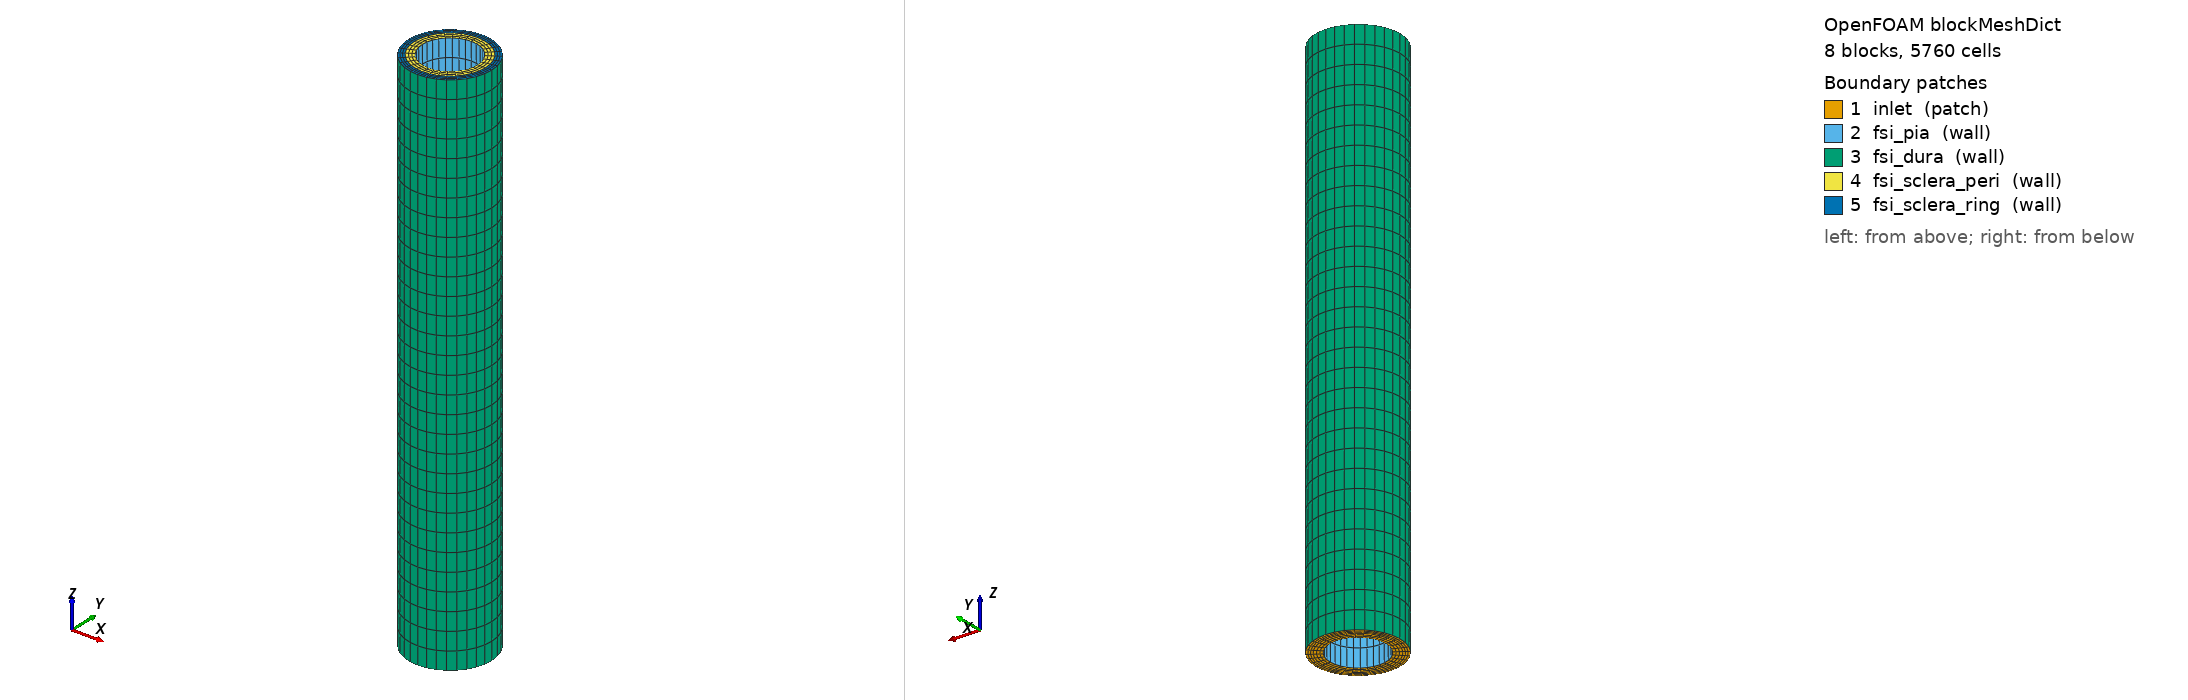

OpenFOAM case: the mesh blockMesh builds from blockMeshDict, 8 block(s), 5760 cells. Boundary patches (legend numbers): 1 inlet (patch), 2 fsi_pia (wall), 3 fsi_dura (wall), 4 fsi_sclera_peri (wall), 5 fsi_sclera_ring (wall). Left view from above one corner, right view from below the opposite corner. Boundary conditions: 2 field file(s) under 0/; 5 of 5 drawn patches have an entry in a shipped field file.

=== system/blockMeshDict ===
FoamFile
{
    version     2.0;
    format      ascii;
    class       dictionary;
    object      blockMeshDict;
}

// on-fsi-2 FLUIDO - 1 zona (CSF water-like, rho=1000, nu=1e-6).
// Anular do SAS r=1.55-2.35 mm, z=0-30 mm. 8 blocos hex (sas_in + sas_out).
// 5 patches:
//   inlet              z=0,  r=1.55-2.35  pressao P_CSF=1333 Pa (cisterna quiasmatica)
//   fsi_pia            r=1.55, z=0-30     noSlip movingWallVelocity (encosta na pia)
//   fsi_dura           r=2.35, z=0-30     noSlip movingWallVelocity (encosta na dura)
//   fsi_sclera_peri    z=30, r=1.55-2.00  noSlip movingWallVelocity (tampa peri)
//   fsi_sclera_ring    z=30, r=2.00-2.35  noSlip movingWallVelocity (tampa ring)
//
// Mesma indexacao de vertices do solid (4 z-levels, 6 layers) garantindo
// conformidade de malha nas 4 interfaces FSI.

scale   0.001;


vertices
(
    (    0.750000     0.750000    0.000 )  //   0
    (   -0.750000     0.750000    0.000 )  //   1
    (   -0.750000    -0.750000    0.000 )  //   2
    (    0.750000    -0.750000    0.000 )  //   3
    (    1.060660     1.060660    0.000 )  //   4
    (   -1.060660     1.060660    0.000 )  //   5
    (   -1.060660    -1.060660    0.000 )  //   6
    (    1.060660    -1.060660    0.000 )  //   7
    (    1.096016     1.096016    0.000 )  //   8
    (   -1.096016     1.096016    0.000 )  //   9
    (   -1.096016    -1.096016    0.000 )  //  10
    (    1.096016    -1.096016    0.000 )  //  11
    (    1.414214     1.414214    0.000 )  //  12
    (   -1.414214     1.414214    0.000 )  //  13
    (   -1.414214    -1.414214    0.000 )  //  14
    (    1.414214    -1.414214    0.000 )  //  15
    (    1.661701     1.661701    0.000 )  //  16
    (   -1.661701     1.661701    0.000 )  //  17
    (   -1.661701    -1.661701    0.000 )  //  18
    (    1.661701    -1.661701    0.000 )  //  19
    (    1.767767     1.767767    0.000 )  //  20
    (   -1.767767     1.767767    0.000 )  //  21
    (   -1.767767    -1.767767    0.000 )  //  22
    (    1.767767    -1.767767    0.000 )  //  23
    (    0.750000     0.750000   30.000 )  //  24
    (   -0.750000     0.750000   30.000 )  //  25
    (   -0.750000    -0.750000   30.000 )  //  26
    (    0.750000    -0.750000   30.000 )  //  27
    (    1.060660     1.060660   30.000 )  //  28
    (   -1.060660     1.060660   30.000 )  //  29
    (   -1.060660    -1.060660   30.000 )  //  30
    (    1.060660    -1.060660   30.000 )  //  31
    (    1.096016     1.096016   30.000 )  //  32
    (   -1.096016     1.096016   30.000 )  //  33
    (   -1.096016    -1.096016   30.000 )  //  34
    (    1.096016    -1.096016   30.000 )  //  35
    (    1.414214     1.414214   30.000 )  //  36
    (   -1.414214     1.414214   30.000 )  //  37
    (   -1.414214    -1.414214   30.000 )  //  38
    (    1.414214    -1.414214   30.000 )  //  39
    (    1.661701     1.661701   30.000 )  //  40
    (   -1.661701     1.661701   30.000 )  //  41
    (   -1.661701    -1.661701   30.000 )  //  42
    (    1.661701    -1.661701   30.000 )  //  43
    (    1.767767     1.767767   30.000 )  //  44
    (   -1.767767     1.767767   30.000 )  //  45
    (   -1.767767    -1.767767   30.000 )  //  46
    (    1.767767    -1.767767   30.000 )  //  47
    (    0.750000     0.750000   30.300 )  //  48
    (   -0.750000     0.750000   30.300 )  //  49
    (   -0.750000    -0.750000   30.300 )  //  50
    (    0.750000    -0.750000   30.300 )  //  51
    (    1.060660     1.060660   30.300 )  //  52
    (   -1.060660     1.060660   30.300 )  //  53
    (   -1.060660    -1.060660   30.300 )  //  54
    (    1.060660    -1.060660   30.300 )  //  55
    (    1.096016     1.096016   30.300 )  //  56
    (   -1.096016     1.096016   30.300 )  //  57
    (   -1.096016    -1.096016   30.300 )  //  58
    (    1.096016    -1.096016   30.300 )  //  59
    (    1.414214     1.414214   30.300 )  //  60
    (   -1.414214     1.414214   30.300 )  //  61
    (   -1.414214    -1.414214   30.300 )  //  62
    (    1.414214    -1.414214   30.300 )  //  63
    (    1.661701     1.661701   30.300 )  //  64
    (   -1.661701     1.661701   30.300 )  //  65
    (   -1.661701    -1.661701   30.300 )  //  66
    (    1.661701    -1.661701   30.300 )  //  67
    (    1.767767     1.767767   30.300 )  //  68
    (   -1.767767     1.767767   30.300 )  //  69
    (   -1.767767    -1.767767   30.300 )  //  70
    (    1.767767    -1.767767   30.300 )  //  71
    (    0.750000     0.750000   30.800 )  //  72
    (   -0.750000     0.750000   30.800 )  //  73
    (   -0.750000    -0.750000   30.800 )  //  74
    (    0.750000    -0.750000   30.800 )  //  75
    (    1.060660     1.060660   30.800 )  //  76
    (   -1.060660     1.060660   30.800 )  //  77
    (   -1.060660    -1.060660   30.800 )  //  78
    (    1.060660    -1.060660   30.800 )  //  79
    (    1.096016     1.096016   30.800 )  //  80
    (   -1.096016     1.096016   30.800 )  //  81
    (   -1.096016    -1.096016   30.800 )  //  82
    (    1.096016    -1.096016   30.800 )  //  83
    (    1.414214     1.414214   30.800 )  //  84
    (   -1.414214     1.414214   30.800 )  //  85
    (   -1.414214    -1.414214   30.800 )  //  86
    (    1.414214    -1.414214   30.800 )  //  87
    (    1.661701     1.661701   30.800 )  //  88
    (   -1.661701     1.661701   30.800 )  //  89
    (   -1.661701    -1.661701   30.800 )  //  90
    (    1.661701    -1.661701   30.800 )  //  91
    (    1.767767     1.767767   30.800 )  //  92
    (   -1.767767     1.767767   30.800 )  //  93
    (   -1.767767    -1.767767   30.800 )  //  94
    (    1.767767    -1.767767   30.800 )  //  95
);

blocks
(
    // ===== SAS annulus z=0-30 (8 blocos: sas_in + sas_out) =====
    hex (  11  15  12   8   35  39  36  32 )  sas          ( 3 8 30 )  simpleGrading ( 1 1 1 )  // sas_in_E
    hex (   8  12  13   9   32  36  37  33 )  sas          ( 3 8 30 )  simpleGrading ( 1 1 1 )  // sas_in_N
    hex (   9  13  14  10   33  37  38  34 )  sas          ( 3 8 30 )  simpleGrading ( 1 1 1 )  // sas_in_W
    hex (  10  14  15  11   34  38  39  35 )  sas          ( 3 8 30 )  simpleGrading ( 1 1 1 )  // sas_in_S
    hex (  15  19  16  12   39  43  40  36 )  sas          ( 3 8 30 )  simpleGrading ( 1 1 1 )  // sas_out_E
    hex (  12  16  17  13   36  40  41  37 )  sas          ( 3 8 30 )  simpleGrading ( 1 1 1 )  // sas_out_N
    hex (  13  17  18  14   37  41  42  38 )  sas          ( 3 8 30 )  simpleGrading ( 1 1 1 )  // sas_out_W
    hex (  14  18  19  15   38  42  43  39 )  sas          ( 3 8 30 )  simpleGrading ( 1 1 1 )  // sas_out_S
);

edges
(
    // ---- pia     r=1.55  @ z=0.000 mm ----
    arc   8  11  (   1.55000    0.00000    0.000 )
    arc   8   9  (   0.00000    1.55000    0.000 )
    arc   9  10  (  -1.55000    0.00000    0.000 )
    arc  10  11  (   0.00000   -1.55000    0.000 )
    // ---- sas_mid r=2.00  @ z=0.000 mm ----
    arc  12  15  (   2.00000    0.00000    0.000 )
    arc  12  13  (   0.00000    2.00000    0.000 )
    arc  13  14  (  -2.00000    0.00000    0.000 )
    arc  14  15  (   0.00000   -2.00000    0.000 )
    // ---- sas     r=2.35  @ z=0.000 mm ----
    arc  16  19  (   2.35000    0.00000    0.000 )
    arc  16  17  (   0.00000    2.35000    0.000 )
    arc  17  18  (  -2.35000    0.00000    0.000 )
    arc  18  19  (   0.00000   -2.35000    0.000 )

    // ---- pia     r=1.55  @ z=30.000 mm ----
    arc  32  35  (   1.55000    0.00000   30.000 )
    arc  32  33  (   0.00000    1.55000   30.000 )
    arc  33  34  (  -1.55000    0.00000   30.000 )
    arc  34  35  (   0.00000   -1.55000   30.000 )
    // ---- sas_mid r=2.00  @ z=30.000 mm ----
    arc  36  39  (   2.00000    0.00000   30.000 )
    arc  36  37  (   0.00000    2.00000   30.000 )
    arc  37  38  (  -2.00000    0.00000   30.000 )
    arc  38  39  (   0.00000   -2.00000   30.000 )
    // ---- sas     r=2.35  @ z=30.000 mm ----
    arc  40  43  (   2.35000    0.00000   30.000 )
    arc  40  41  (   0.00000    2.35000   30.000 )
    arc  41  42  (  -2.35000    0.00000   30.000 )
    arc  42  43  (   0.00000   -2.35000   30.000 )

);

boundary
(
    inlet
    {
        type patch;
        faces
        (
            (  11  15  12   8 )   // sas_in_E
            (   8  12  13   9 )   // sas_in_N
            (   9  13  14  10 )   // sas_in_W
            (  10  14  15  11 )   // sas_in_S
            (  15  19  16  12 )   // sas_out_E
            (  12  16  17  13 )   // sas_out_N
            (  13  17  18  14 )   // sas_out_W
            (  14  18  19  15 )   // sas_out_S
        );
    }

    fsi_pia
    {
        type wall;
        faces
        (
            (  11   8  32  35 )   // fsi_pia_E
            (   8   9  33  32 )   // fsi_pia_N
            (   9  10  34  33 )   // fsi_pia_W
            (  10  11  35  34 )   // fsi_pia_S
        );
    }

    fsi_dura
    {
        type wall;
        faces
        (
            (  19  16  40  43 )   // fsi_dura_E
            (  16  17  41  40 )   // fsi_dura_N
            (  17  18  42  41 )   // fsi_dura_W
            (  18  19  43  42 )   // fsi_dura_S
        );
    }

    fsi_sclera_peri
    {
        type wall;
        faces
        (
            (  35  39  36  32 )   // fsi_sclera_peri_E
            (  32  36  37  33 )   // fsi_sclera_peri_N
            (  33  37  38  34 )   // fsi_sclera_peri_W
            (  34  38  39  35 )   // fsi_sclera_peri_S
        );
    }

    fsi_sclera_ring
    {
        type wall;
        faces
        (
            (  39  43  40  36 )   // fsi_sclera_ring_E
            (  36  40  41  37 )   // fsi_sclera_ring_N
            (  37  41  42  38 )   // fsi_sclera_ring_W
            (  38  42  43  39 )   // fsi_sclera_ring_S
        );
    }

);



=== 0/p ===
FoamFile
{
    version     2.0;
    format      ascii;
    class       volScalarField;
    location    "0";
    object      p;
}

// Pressao cinematica p/rho (pimpleFluid e' incompressivel).
// P_CSF = 3800 Pa  =>  p_kinematic = 3800 / 1000 = 3.800 m^2/s^2
//   (microgravidade SANS upper bound, ~28.5 mmHg).
//   Refs: Lawley et al. (2017, J Physiol);
//         Mader et al. (2011, Ophthalmology) - faixa documentada 20-28.5 mmHg
//         (2667-3800 Pa) em puncao lombar pos-voo Long Duration.
//
// inlet (z=0, anel SAS r=1.55-2.35): cisterna quiasmatica = PIC elevada SANS
// 4 paredes FSI: zeroGradient (cul-de-sac fechado, p quase uniforme).

dimensions      [ 0 2 -2 0 0 0 0 ];

internalField   uniform 3.800;

boundaryField
{
    inlet
    {
        type            fixedValue;
        value           uniform 3.800;
    }

    fsi_pia          { type zeroGradient; }
    fsi_dura         { type zeroGradient; }
    fsi_sclera_peri  { type zeroGradient; }
    fsi_sclera_ring  { type zeroGradient; }
}


Also in the case, not shown: 0/C (292775 bytes, source omitted); constant/polyMesh/faces (numeric list).
